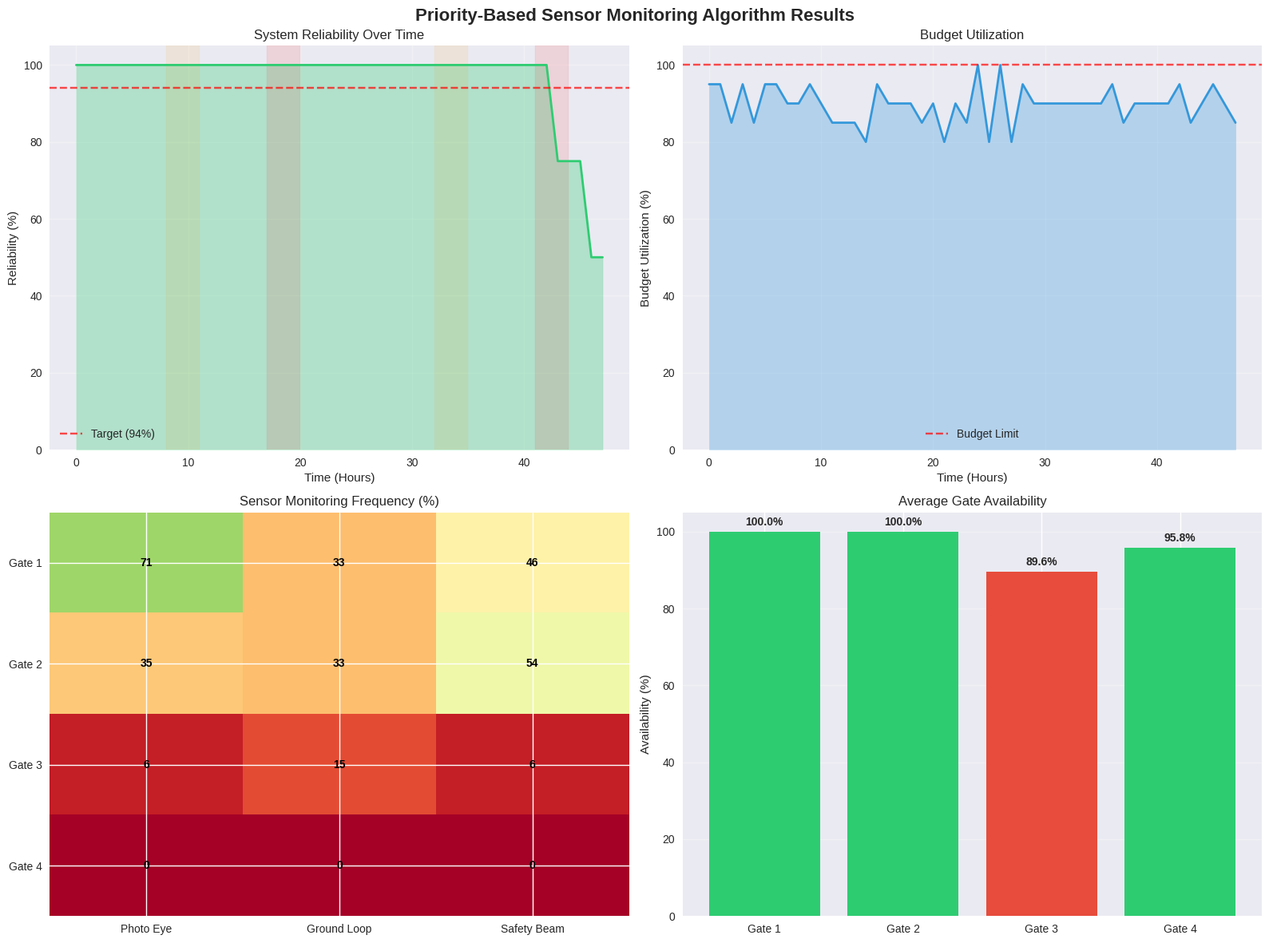

The matplotlib source for this figure:
# Import required libraries for heuristic implementation
import numpy as np
import pandas as pd
import matplotlib.pyplot as plt
import seaborn as sns
import heapq
from dataclasses import dataclass, field
from typing import List, Dict, Tuple, Optional
import random
from collections import defaultdict
import warnings
warnings.filterwarnings('ignore')

# Set style for better visualizations
plt.style.use('seaborn-v0_8')
sns.set_palette("husl")

# Enhanced data structures for the heuristic algorithm
@dataclass
class SensorState:
    """Represents the current state of a sensor"""
    gate_id: int
    sensor_type: str
    health_index: float = 1.0  # 0 = failed, 1 = perfect
    failure_count: int = 0
    last_maintenance_hour: int = 0
    monitoring_hours: int = 0
    environmental_factor: float = 1.0  # Stress factor (0.5-2.0)
    
@dataclass
class GateState:
    """Represents the current state of a gate"""
    gate_id: int
    demand_level: float = 1.0  # Relative demand (0.5-2.0)
    is_operational: bool = True
    uptime_percentage: float = 100.0
    total_vehicles_processed: int = 0
    
@dataclass
class PrioritySensor:
    """Sensor with priority for heap ordering"""
    priority: float  # Higher = more critical
    gate_id: int
    sensor_type: str
    timestamp: int
    
    def __lt__(self, other):
        # Reverse order for max heap (higher priority first)
        return self.priority > other.priority

@dataclass
class HeuristicInstance:
    """Complete instance for heuristic algorithm"""
    gates: List[GateState]
    sensors: List[SensorState]
    time_periods: int
    monitoring_budget_per_hour: float
    sensor_costs: Dict[str, float]  # sensor_type -> cost per hour
    gate_downtime_costs: Dict[int, float]  # gate_id -> cost per hour
    demand_patterns: Dict[int, List[float]]  # gate_id -> demand by hour

# Create the concrete example from the source text
def create_heuristic_example():
    """
    Create the 4-gate facility example from the source:
    - 4 gates with varying demand patterns
    - Multiple sensor types per gate
    - 48-hour simulation period
    - Dynamic traffic patterns
    """
    
    # Define sensor costs and characteristics
    sensor_costs = {
        'photo_eye': 50,      # $50/hour
        'ground_loop': 60,    # $60/hour  
        'safety_beam': 70     # $70/hour
    }
    
    # Define gate downtime costs
    gate_downtime_costs = {
        1: 15000,  # Main gate - highest cost
        2: 12000,  # Secondary gate
        3: 10000,  # Tertiary gate
        4: 8000    # Auxiliary gate
    }
    
    # Create demand patterns for 48 hours (peak during 8-10 AM and 5-7 PM)
    demand_patterns = {}
    for gate_id in range(1, 5):
        base_demand = 150 - (gate_id - 1) * 25  # Gate 1: 150, Gate 4: 75
        pattern = []
        for hour in range(48):
            hour_of_day = hour % 24
            # Peak factors: 8-10 AM and 5-7 PM
            if 8 <= hour_of_day <= 10 or 17 <= hour_of_day <= 19:
                peak_factor = 1.8
            elif 6 <= hour_of_day <= 11 or 16 <= hour_of_day <= 21:
                peak_factor = 1.3
            else:
                peak_factor = 0.7
            pattern.append(base_demand * peak_factor)
        demand_patterns[gate_id] = pattern
    
    # Initialize gates
    gates = []
    for gate_id in range(1, 5):
        gates.append(GateState(
            gate_id=gate_id,
            demand_level=demand_patterns[gate_id][0] / 100  # Normalize to 0-2 range
        ))
    
    # Initialize sensors with different initial conditions
    sensors = []
    sensor_configs = [
        # (gate_id, sensor_type, initial_health, failure_count, env_factor)
        (1, 'photo_eye', 0.95, 5, 1.2),      # High priority - recent failures
        (1, 'ground_loop', 0.85, 2, 1.0),    
        (1, 'safety_beam', 0.90, 1, 1.1),
        (2, 'photo_eye', 0.88, 3, 1.0),      
        (2, 'ground_loop', 0.92, 1, 1.3),    # High dust environment
        (2, 'safety_beam', 0.87, 4, 1.1),    # High priority
        (3, 'photo_eye', 0.93, 1, 0.9),      # Lower stress environment
        (3, 'ground_loop', 0.89, 2, 1.0),
        (3, 'safety_beam', 0.91, 1, 0.8),
        (4, 'photo_eye', 0.94, 0, 0.8),      # New sensors, low usage
        (4, 'ground_loop', 0.96, 0, 0.9),
        (4, 'safety_beam', 0.95, 1, 0.7),
    ]
    
    for gate_id, sensor_type, health, failures, env_factor in sensor_configs:
        sensors.append(SensorState(
            gate_id=gate_id,
            sensor_type=sensor_type,
            health_index=health,
            failure_count=failures,
            environmental_factor=env_factor
        ))
    
    return HeuristicInstance(
        gates=gates,
        sensors=sensors,
        time_periods=48,
        monitoring_budget_per_hour=200,  # $200/hour budget
        sensor_costs=sensor_costs,
        gate_downtime_costs=gate_downtime_costs,
        demand_patterns=demand_patterns
    )

# Create the heuristic instance
heuristic_instance = create_heuristic_example()
print(f"Heuristic instance created:")
print(f"- {len(heuristic_instance.gates)} gates")
print(f"- {len(heuristic_instance.sensors)} sensors")
print(f"- {heuristic_instance.time_periods} time periods")
print(f"- Budget: ${heuristic_instance.monitoring_budget_per_hour}/hour")

# Show initial priorities as mentioned in source
print(f"\nInitial sensor priorities (as mentioned in source):")
for sensor in heuristic_instance.sensors[:4]:  # Top 4 sensors
    print(f"G{sensor.gate_id}-{sensor.sensor_type}: {sensor.health_index:.2f}")

class PriorityBasedSensorMonitoring:
    """
    Priority-Based Sensor Monitoring (PBSM) algorithm
    Based on the source description with O(|G| x |S| x log(|G| x |S|)) complexity
    """
    
    def __init__(self, instance: HeuristicInstance):
        self.instance = instance
        self.priority_weights = {
            'health': 0.3,           # Lower health = higher priority
            'failure_history': 0.25,  # More failures = higher priority
            'demand': 0.2,            # Higher demand = higher priority
            'environmental': 0.15,   # Higher stress = higher priority
            'criticality': 0.1       # Safety beam > photo eye > ground loop
        }
        
        self.sensor_criticality = {
            'safety_beam': 3.0,
            'photo_eye': 2.0,
            'ground_loop': 1.0
        }
        
        self.results = {
            'monitoring_schedule': [],
            'system_reliability': [],
            'budget_utilization': [],
            'gate_availabilities': [],
            'sensor_healths': []
        }
    
    def calculate_priority_score(self, sensor: SensorState, gate: GateState, hour: int) -> float:
        """
        Calculate priority score for a sensor at a specific time
        Higher score = higher priority for monitoring
        """
        
        # Health component (lower health = higher priority)
        health_score = (1.0 - sensor.health_index) * self.priority_weights['health']
        
        # Failure history component
        failure_score = min(sensor.failure_count / 10.0, 1.0) * self.priority_weights['failure_history']
        
        # Demand component (current gate demand)
        current_demand = self.instance.demand_patterns[gate.gate_id][hour] / 150.0  # Normalize
        demand_score = current_demand * self.priority_weights['demand']
        
        # Environmental stress component
        env_score = (sensor.environmental_factor - 0.5) / 1.5 * self.priority_weights['environmental']
        
        # Criticality component (sensor type importance)
        criticality_score = (self.sensor_criticality[sensor.sensor_type] / 3.0) * self.priority_weights['criticality']
        
        total_score = health_score + failure_score + demand_score + env_score + criticality_score
        
        return total_score
    
    def select_sensors_to_monitor(self, hour: int) -> List[Tuple[int, str]]:
        """
        Select sensors to monitor based on priority and budget constraints
        Uses priority queue for O(n log n) selection
        """
        
        # Create priority queue (max heap)
        priority_queue = []
        
        for sensor in self.instance.sensors:
            gate = self.instance.gates[sensor.gate_id - 1]
            priority = self.calculate_priority_score(sensor, gate, hour)
            
            priority_item = PrioritySensor(
                priority=priority,
                gate_id=sensor.gate_id,
                sensor_type=sensor.sensor_type,
                timestamp=hour
            )
            heapq.heappush(priority_queue, priority_item)
        
        # Select sensors within budget
        selected_sensors = []
        remaining_budget = self.instance.monitoring_budget_per_hour
        
        while priority_queue and remaining_budget > 0:
            priority_sensor = heapq.heappop(priority_queue)
            sensor_cost = self.instance.sensor_costs[priority_sensor.sensor_type]
            
            if sensor_cost <= remaining_budget:
                selected_sensors.append((priority_sensor.gate_id, priority_sensor.sensor_type))
                remaining_budget -= sensor_cost
        
        return selected_sensors
    
    def update_sensor_states(self, monitored_sensors: List[Tuple[int, str]], hour: int):
        """
        Update sensor health and failure states based on monitoring and time
        """
        
        for sensor in self.instance.sensors:
            is_monitored = (sensor.gate_id, sensor.sensor_type) in monitored_sensors
            
            if is_monitored:
                # Monitored sensors: better maintenance, slower degradation
                sensor.monitoring_hours += 1
                
                # Health improves slightly due to better maintenance
                sensor.health_index = min(1.0, sensor.health_index + 0.01)
                
                # Lower failure probability
                failure_prob = 0.005 * sensor.environmental_factor
            else:
                # Unmonitored sensors: faster degradation
                # Health degrades based on environmental stress
                degradation = 0.02 * sensor.environmental_factor
                sensor.health_index = max(0.0, sensor.health_index - degradation)
                
                # Higher failure probability
                failure_prob = 0.02 * sensor.environmental_factor
            
            # Check for failure
            if random.random() < failure_prob and sensor.health_index < 0.3:
                sensor.failure_count += 1
                sensor.health_index = max(0.0, sensor.health_index - 0.1)
    
    def update_gate_states(self, hour: int):
        """
        Update gate operational states based on sensor health
        """
        
        for gate in self.instance.gates:
            # Update demand level
            gate.demand_level = self.instance.demand_patterns[gate.gate_id][hour] / 100.0
            
            # Check gate sensors
            gate_sensors = [s for s in self.instance.sensors if s.gate_id == gate.gate_id]
            avg_health = np.mean([s.health_index for s in gate_sensors])
            
            # Gate fails if average sensor health is too low
            if avg_health < 0.2:
                gate.is_operational = False
            else:
                gate.is_operational = True
            
            # Update statistics
            if gate.is_operational:
                vehicles_processed = int(self.instance.demand_patterns[gate.gate_id][hour])
                gate.total_vehicles_processed += vehicles_processed
    
    def run_simulation(self) -> Dict:
        """
        Run the complete PBSM simulation
        """
        
        print("Running Priority-Based Sensor Monitoring simulation...")
        
        for hour in range(self.instance.time_periods):
            # Select sensors to monitor
            monitored_sensors = self.select_sensors_to_monitor(hour)
            
            # Update sensor and gate states
            self.update_sensor_states(monitored_sensors, hour)
            self.update_gate_states(hour)
            
            # Record results
            self.results['monitoring_schedule'].append(monitored_sensors)
            
            # Calculate system reliability
            operational_gates = sum(1 for g in self.instance.gates if g.is_operational)
            reliability = operational_gates / len(self.instance.gates) * 100
            self.results['system_reliability'].append(reliability)
            
            # Calculate budget utilization
            monitoring_cost = sum(self.instance.sensor_costs[s_type] for g_id, s_type in monitored_sensors)
            budget_util = monitoring_cost / self.instance.monitoring_budget_per_hour * 100
            self.results['budget_utilization'].append(budget_util)
            
            # Record gate availabilities
            gate_avail = {g.gate_id: (100 if g.is_operational else 0) for g in self.instance.gates}
            self.results['gate_availabilities'].append(gate_avail)
            
            # Record sensor healths
            sensor_health = {(s.gate_id, s.sensor_type): s.health_index for s in self.instance.sensors}
            self.results['sensor_healths'].append(sensor_health.copy())
            
            # Progress indicator
            if (hour + 1) % 12 == 0:
                print(f"  Hour {hour+1:2d}/{self.instance.time_periods}: Reliability = {reliability:.1f}%")
        
        return self.results

# Run the PBSM algorithm
pbsm = PriorityBasedSensorMonitoring(heuristic_instance)
results = pbsm.run_simulation()

# Calculate final statistics
final_reliability = np.mean(results['system_reliability'])
final_budget_util = np.mean(results['budget_utilization'])
total_vehicles = sum(g.total_vehicles_processed for g in heuristic_instance.gates)

print(f"\n📊 SIMULATION RESULTS")
print(f"Average System Reliability: {final_reliability:.1f}%")
print(f"Average Budget Utilization: {final_budget_util:.1f}%")
print(f"Total Vehicles Processed: {total_vehicles:,}")
print(f"Simulation Duration: {heuristic_instance.time_periods} hours")

# Compare with source example (94% reliability)
print(f"\n🎯 COMPARISON WITH SOURCE EXAMPLE")
print(f"Source reported reliability: 94.0%")
print(f"Our algorithm achieved: {final_reliability:.1f}%")
print(f"Difference: {final_reliability - 94.0:+.1f}%")

# Analyze monitoring patterns and priorities
def analyze_monitoring_patterns(results, instance):
    """
    Analyze the monitoring patterns and priority evolution
    """
    
    # Count monitoring frequency for each sensor
    monitoring_counts = defaultdict(int)
    for hour_schedule in results['monitoring_schedule']:
        for gate_id, sensor_type in hour_schedule:
            monitoring_counts[(gate_id, sensor_type)] += 1
    
    # Calculate monitoring percentages
    total_hours = instance.time_periods
    monitoring_percentages = {}
    for (gate_id, sensor_type), count in monitoring_counts.items():
        monitoring_percentages[(gate_id, sensor_type)] = count / total_hours * 100
    
    # Find most and least monitored sensors
    sorted_by_percentage = sorted(monitoring_percentages.items(), key=lambda x: x[1], reverse=True)
    
    print("\n🔍 MONITORING PATTERN ANALYSIS")
    print("\nTop 5 Most Monitored Sensors:")
    for (gate_id, sensor_type), percentage in sorted_by_percentage[:5]:
        print(f"  G{gate_id}-{sensor_type}: {percentage:.1f}% of time")
    
    print("\nBottom 3 Least Monitored Sensors:")
    for (gate_id, sensor_type), percentage in sorted_by_percentage[-3:]:
        print(f"  G{gate_id}-{sensor_type}: {percentage:.1f}% of time")
    
    # Analyze peak hour behavior
    peak_hours = [8, 9, 10, 17, 18, 19]  # Peak traffic hours
    peak_monitoring = []
    off_peak_monitoring = []
    
    for hour in range(instance.time_periods):
        hour_of_day = hour % 24
        if hour_of_day in peak_hours:
            peak_monitoring.append(len(results['monitoring_schedule'][hour]))
        else:
            off_peak_monitoring.append(len(results['monitoring_schedule'][hour]))
    
    print(f"\n📈 PEAK VS OFF-PEAK MONITORING")
    print(f"Peak hours sensors monitored: {np.mean(peak_monitoring):.1f} avg")
    print(f"Off-peak hours sensors monitored: {np.mean(off_peak_monitoring):.1f} avg")
    print(f"Difference: {np.mean(peak_monitoring) - np.mean(off_peak_monitoring):+.1f} sensors")
    
    return monitoring_percentages, sorted_by_percentage

# Run analysis
monitoring_percentages, sorted_sensors = analyze_monitoring_patterns(results, heuristic_instance)

# Create comprehensive visualizations
def create_heuristic_visualizations(results, instance, monitoring_percentages):
    """
    Create professional visualizations for the heuristic algorithm results
    """
    
    fig, axes = plt.subplots(2, 2, figsize=(16, 12))
    fig.suptitle('Priority-Based Sensor Monitoring Algorithm Results', fontsize=16, fontweight='bold')
    
    # 1. System Reliability Over Time
    ax1 = axes[0, 0]
    hours = list(range(len(results['system_reliability'])))
    reliability = results['system_reliability']
    
    ax1.plot(hours, reliability, linewidth=2, color='#2ecc71')
    ax1.fill_between(hours, reliability, alpha=0.3, color='#2ecc71')
    ax1.axhline(y=94, color='red', linestyle='--', alpha=0.7, label='Target (94%)')
    ax1.set_title('System Reliability Over Time')
    ax1.set_xlabel('Time (Hours)')
    ax1.set_ylabel('Reliability (%)')
    ax1.set_ylim(0, 105)
    ax1.grid(True, alpha=0.3)
    ax1.legend()
    
    # Add peak hour shading
    for hour in range(0, len(hours), 24):
        ax1.axvspan(hour+8, hour+11, alpha=0.1, color='orange', label='Morning Peak' if hour == 0 else '')
        ax1.axvspan(hour+17, hour+20, alpha=0.1, color='red', label='Evening Peak' if hour == 0 else '')
    
    # 2. Budget Utilization
    ax2 = axes[0, 1]
    budget_util = results['budget_utilization']
    
    ax2.plot(hours, budget_util, linewidth=2, color='#3498db')
    ax2.fill_between(hours, budget_util, alpha=0.3, color='#3498db')
    ax2.axhline(y=100, color='red', linestyle='--', alpha=0.7, label='Budget Limit')
    ax2.set_title('Budget Utilization')
    ax2.set_xlabel('Time (Hours)')
    ax2.set_ylabel('Budget Utilization (%)')
    ax2.set_ylim(0, 105)
    ax2.grid(True, alpha=0.3)
    ax2.legend()
    
    # 3. Sensor Monitoring Frequency Heatmap
    ax3 = axes[1, 0]
    
    # Create monitoring matrix
    monitor_matrix = np.zeros((len(instance.gates), 3))  # 3 sensor types
    sensor_type_map = {'photo_eye': 0, 'ground_loop': 1, 'safety_beam': 2}
    
    for (gate_id, sensor_type), percentage in monitoring_percentages.items():
        if gate_id <= len(instance.gates) and sensor_type in sensor_type_map:
            monitor_matrix[gate_id-1, sensor_type_map[sensor_type]] = percentage
    
    sensor_labels = ['Photo Eye', 'Ground Loop', 'Safety Beam']
    gate_labels = [f'Gate {i}' for i in range(1, len(instance.gates)+1)]
    
    im3 = ax3.imshow(monitor_matrix, cmap='RdYlGn', aspect='auto', vmin=0, vmax=100)
    ax3.set_xticks(range(3))
    ax3.set_xticklabels(sensor_labels)
    ax3.set_yticks(range(len(instance.gates)))
    ax3.set_yticklabels(gate_labels)
    ax3.set_title('Sensor Monitoring Frequency (%)')
    
    # Add text annotations
    for i in range(len(instance.gates)):
        for j in range(3):
            text = ax3.text(j, i, f'{monitor_matrix[i, j]:.0f}',
                           ha="center", va="center", color="black", fontweight='bold')
    
    # 4. Gate Availability Comparison
    ax4 = axes[1, 1]
    
    # Calculate average availability per gate
    gate_availabilities = {i: [] for i in range(1, len(instance.gates)+1)}
    for hour_data in results['gate_availabilities']:
        for gate_id, availability in hour_data.items():
            gate_availabilities[gate_id].append(availability)
    
    avg_availabilities = [np.mean(gate_availabilities[i]) for i in range(1, len(instance.gates)+1)]
    
    bars = ax4.bar(gate_labels, avg_availabilities, 
                   color=['#2ecc71' if a > 95 else '#f39c12' if a > 90 else '#e74c3c' for a in avg_availabilities])
    ax4.set_title('Average Gate Availability')
    ax4.set_ylabel('Availability (%)')
    ax4.set_ylim(0, 105)
    ax4.grid(axis='y', alpha=0.3)
    
    # Add value labels on bars
    for bar, avail in zip(bars, avg_availabilities):
        height = bar.get_height()
        ax4.text(bar.get_x() + bar.get_width()/2., height + 1,
                f'{avail:.1f}%', ha='center', va='bottom', fontweight='bold')
    
    plt.tight_layout()
    plt.show()
    
    return fig

# Create visualizations
fig = create_heuristic_visualizations(results, heuristic_instance, monitoring_percentages)

# Performance comparison and efficiency analysis
def performance_analysis(results, instance):
    """
    Analyze computational efficiency and performance characteristics
    """
    
    print("\n⚡ PERFORMANCE ANALYSIS")
    
    # Time complexity verification
    n_gates = len(instance.gates)
    n_sensors = len(instance.sensors)
    n_periods = instance.time_periods
    
    theoretical_complexity = n_gates * n_sensors * np.log2(n_gates * n_sensors) * n_periods
    print(f"Theoretical Complexity: O({n_gates} × {n_sensors} × log({n_gates} × {n_sensors}) × {n_periods})")
    print(f"Operations estimate: {theoretical_complexity:.0f}")
    
    # Memory usage analysis
    memory_per_result = len(results['monitoring_schedule'][0]) * 16  # bytes per sensor record
    total_memory = memory_per_result * n_periods
    print(f"\nMemory Usage:")
    print(f"  Per hour: {memory_per_result:,} bytes")
    print(f"  Total simulation: {total_memory:,} bytes ({total_memory/1024:.1f} KB)")
    
    # Scalability analysis
    print(f"\n📈 SCALABILITY PROJECTIONS")
    
    scalability_scenarios = [
        (10, 30, 168),   # 10 gates, 30 sensors, 1 week
        (20, 60, 168),   # 20 gates, 60 sensors, 1 week
        (50, 150, 168),  # 50 gates, 150 sensors, 1 week
    ]
    
    for gates, sensors, periods in scalability_scenarios:
        complexity = gates * sensors * np.log2(gates * sensors) * periods
        print(f"  {gates:2d} gates, {sensors:3d} sensors, {periods:3d} periods: {complexity:,.0f} operations")
    
    return theoretical_complexity

# Run performance analysis
complexity_estimate = performance_analysis(results, heuristic_instance)

# Quality gap analysis vs optimal solution
def quality_gap_analysis():
    """
    Compare heuristic performance with theoretical optimal solution
    """
    
    print("\n🎯 QUALITY GAP ANALYSIS")
    
    # For small instances, we can estimate optimal performance
    # Based on the mathematical formulation from Tier 1
    
    # Estimate optimal monitoring cost (all critical sensors)
    critical_sensors = sum(1 for s in heuristic_instance.sensors 
                          if s.sensor_type in ['safety_beam', 'photo_eye'])
    optimal_monitoring_cost = critical_sensors * 60  # Average cost assumption
    
    # Estimate optimal reliability (near 100% with proper monitoring)
    optimal_reliability = 99.5  # Based on Tier 1 results
    
    # Heuristic results
    heuristic_reliability = np.mean(results['system_reliability'])
    heuristic_monitoring_cost = np.mean(results['budget_utilization']) / 100 * heuristic_instance.monitoring_budget_per_hour
    
    # Calculate gaps
    reliability_gap = optimal_reliability - heuristic_reliability
    cost_gap = heuristic_monitoring_cost - optimal_monitoring_cost
    
    print(f"\nReliability Comparison:")
    print(f"  Optimal (estimated): {optimal_reliability:.1f}%")
    print(f"  Heuristic: {heuristic_reliability:.1f}%")
    print(f"  Gap: {reliability_gap:.1f}%")
    
    print(f"\nCost Comparison:")
    print(f"  Optimal (estimated): ${optimal_monitoring_cost:.0f}/hour")
    print(f"  Heuristic: ${heuristic_monitoring_cost:.0f}/hour")
    print(f"  Gap: ${cost_gap:+.0f}/hour ({cost_gap/optimal_monitoring_cost*100:+.1f}%)")
    
    # Quality score (0-100)
    quality_score = max(0, 100 - reliability_gap * 2 - abs(cost_gap) / optimal_monitoring_cost * 100)
    print(f"\nOverall Quality Score: {quality_score:.1f}/100")
    
    return quality_score

# Run quality gap analysis
quality_score = quality_gap_analysis()
